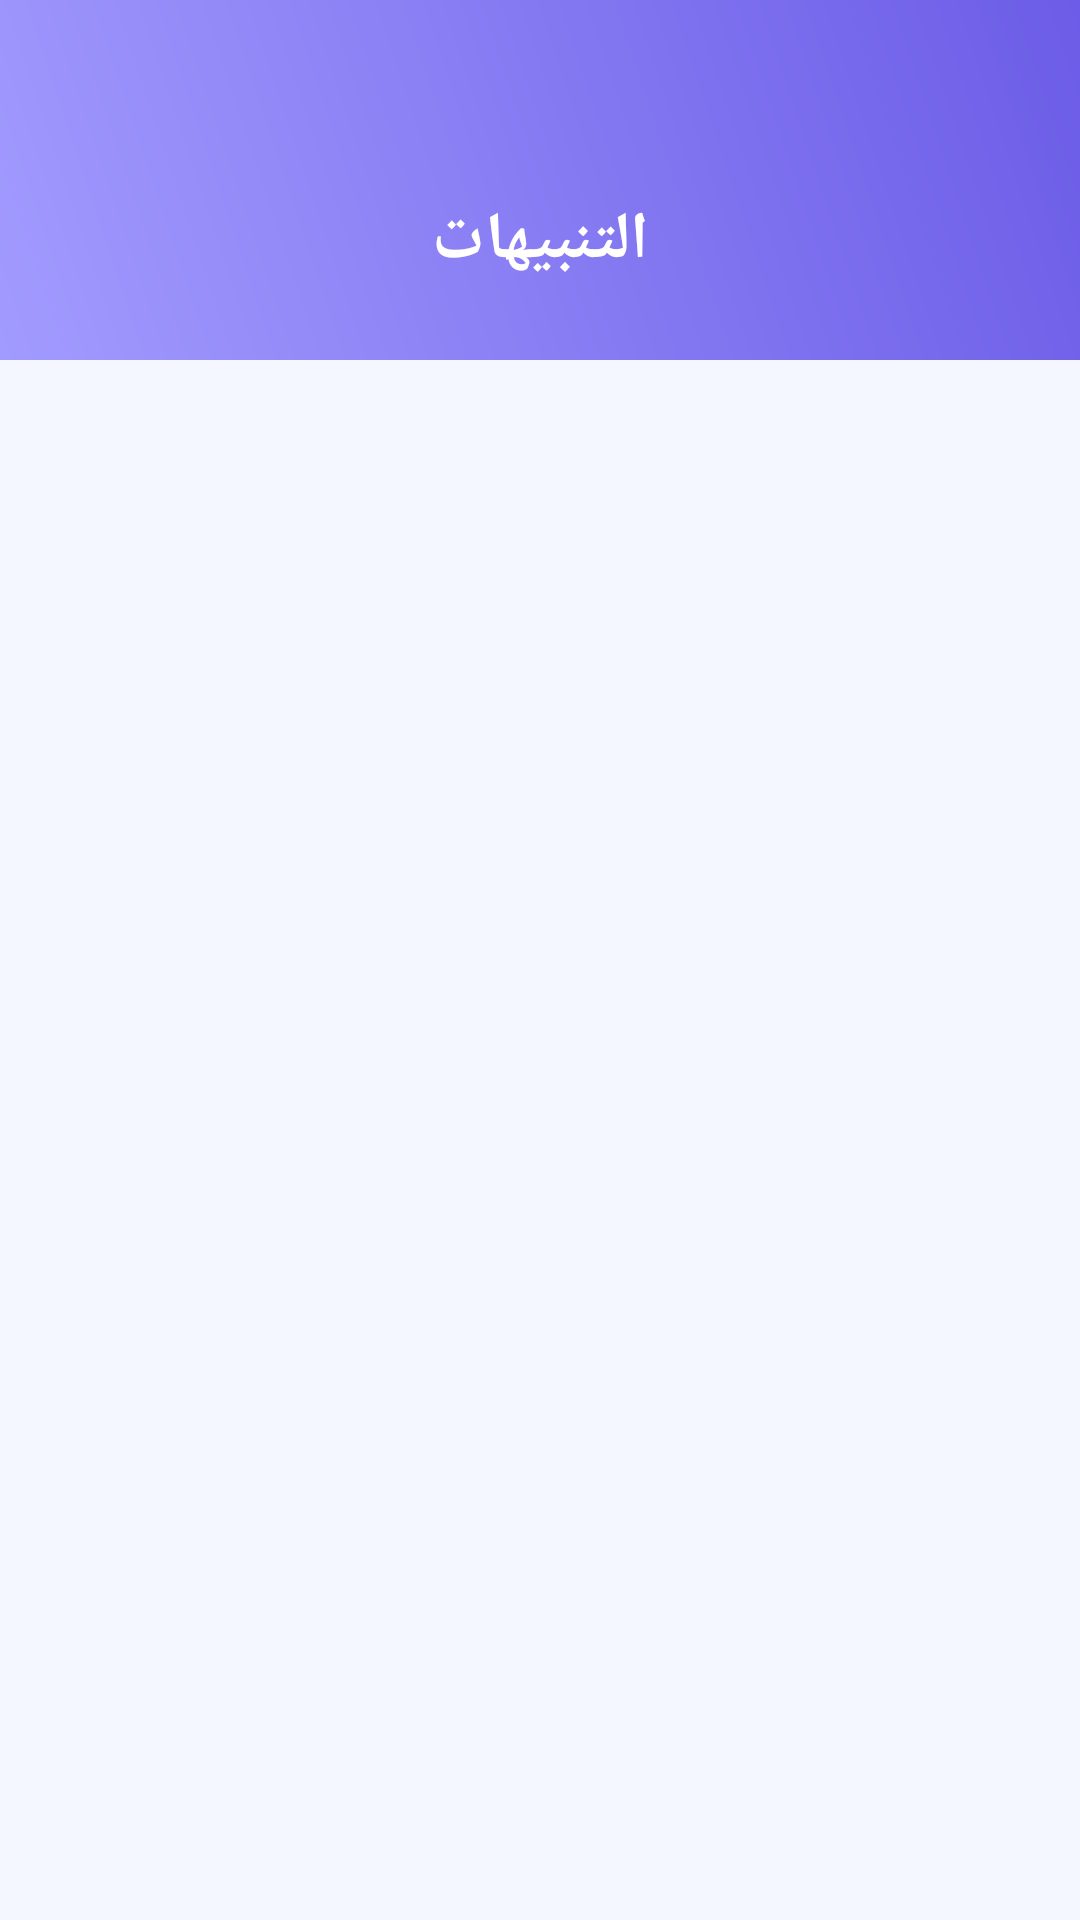

Layout XML and referenced resources for this Android screen:
<!-- AndroidManifest.xml: application theme Theme.ELKKETA -->
<!-- res/layout/activity_notifications.xml -->
<?xml version="1.0" encoding="utf-8"?>
<androidx.constraintlayout.widget.ConstraintLayout xmlns:android="http://schemas.android.com/apk/res/android"
    xmlns:app="http://schemas.android.com/apk/res-auto"
    xmlns:tools="http://schemas.android.com/tools"
    android:layout_width="match_parent"
    android:layout_height="match_parent"
    android:background="#F4F7FF">

    <View
        android:id="@+id/topViewNotif"
        android:layout_width="match_parent"
        android:layout_height="120dp"
        android:background="@drawable/top_gradient_purple"
        app:layout_constraintTop_toTopOf="parent" />

    <ImageView
        android:id="@+id/btnBackNotif"
        android:layout_width="40dp"
        android:layout_height="40dp"
        android:layout_marginStart="20dp"
        android:layout_marginTop="40dp"
        android:padding="8dp"
        android:src="@drawable/ic_back"
        app:layout_constraintStart_toStartOf="parent"
        app:layout_constraintTop_toTopOf="parent"
        app:tint="#FFFFFF" />

    <TextView
        android:layout_width="wrap_content"
        android:layout_height="wrap_content"
        android:text="التنبيهات"
        android:textColor="#FFFFFF"
        android:textSize="22sp"
        android:textStyle="bold"
        app:layout_constraintBottom_toBottomOf="@id/topViewNotif"
        app:layout_constraintEnd_toEndOf="parent"
        app:layout_constraintStart_toStartOf="parent"
        app:layout_constraintTop_toTopOf="@id/btnBackNotif" />

    <androidx.recyclerview.widget.RecyclerView
        android:id="@+id/rvNotifications"
        android:layout_width="match_parent"
        android:layout_height="0dp"
        android:padding="10dp"
        app:layout_constraintBottom_toBottomOf="parent"
        app:layout_constraintTop_toBottomOf="@id/topViewNotif"
        tools:listitem="@layout/item_notification" />

</androidx.constraintlayout.widget.ConstraintLayout>
<!-- res/layout/item_notification.xml (included above) -->
<?xml version="1.0" encoding="utf-8"?>
<com.google.android.material.card.MaterialCardView xmlns:android="http://schemas.android.com/apk/res/android"
    xmlns:app="http://schemas.android.com/apk/res-auto"
    android:layout_width="match_parent"
    android:layout_height="wrap_content"
    android:layout_margin="8dp"
    app:cardCornerRadius="18dp"
    app:cardElevation="2dp">

    <LinearLayout
        android:layout_width="match_parent"
        android:layout_height="wrap_content"
        android:orientation="horizontal"
        android:padding="16dp"
        android:gravity="right|center_vertical">

        <LinearLayout
            android:layout_width="0dp"
            android:layout_height="wrap_content"
            android:layout_weight="1"
            android:layout_marginRight="15dp"
            android:orientation="vertical"
            android:gravity="right">

            <TextView
                android:id="@+id/tvNotifTitle"
                android:layout_width="wrap_content"
                android:layout_height="wrap_content"
                android:text="تنبيه جديد"
                android:textColor="#121421"
                android:textSize="16sp"
                android:textStyle="bold" />

            <TextView
                android:id="@+id/tvNotifMessage"
                android:layout_width="wrap_content"
                android:layout_height="wrap_content"
                android:layout_marginTop="4dp"
                android:text="هذا نص تجريبي للتنبيه"
                android:textColor="#6E707F"
                android:textSize="14sp" />
        </LinearLayout>

        <ImageView
            android:layout_width="45dp"
            android:layout_height="45dp"
            android:background="#F4F7FF"
            android:padding="10dp"
            android:src="@drawable/ic_bell"
            app:tint="#6C5CE7" />

    </LinearLayout>
</com.google.android.material.card.MaterialCardView>
<!-- resources referenced by this layout -->
<resources>
  <!-- drawable ic_bell (drawable) -->
  <vector xmlns:android="http://schemas.android.com/apk/res/android"
      android:width="24dp"
      android:height="24dp"
      android:viewportWidth="24"
      android:viewportHeight="24">
      <path
          android:fillColor="#FFFFFF"
          android:pathData="M12,22c1.1,0 2,-0.9 2,-2h-4c0,1.1 0.89,2 2,2zm6,-6v-5c0,-3.07 -1.63,-5.64 -4.5,-6.32V4c0,-0.83 -0.67,-1.5 -1.5,-1.5s-1.5,0.67 -1.5,1.5v0.68C7.64,5.36 6,7.92 6,11v5l-2,2v1h16v-1l-2,-2z" />
  </vector>
  <!-- drawable top_gradient_purple (drawable) -->
  <?xml version="1.0" encoding="utf-8"?>
  <shape xmlns:android="http://schemas.android.com/apk/res/android">
      <gradient
          android:angle="45"
          android:endColor="#6C5CE7"
          android:startColor="#a29bfe"
          android:type="linear" />
  </shape>
  <style name="Theme.ELKKETA" parent="Base.Theme.ELKKETA" />
  <style name="Base.Theme.ELKKETA" parent="Theme.Material3.DayNight.NoActionBar">
          
          
      </style>
</resources>
